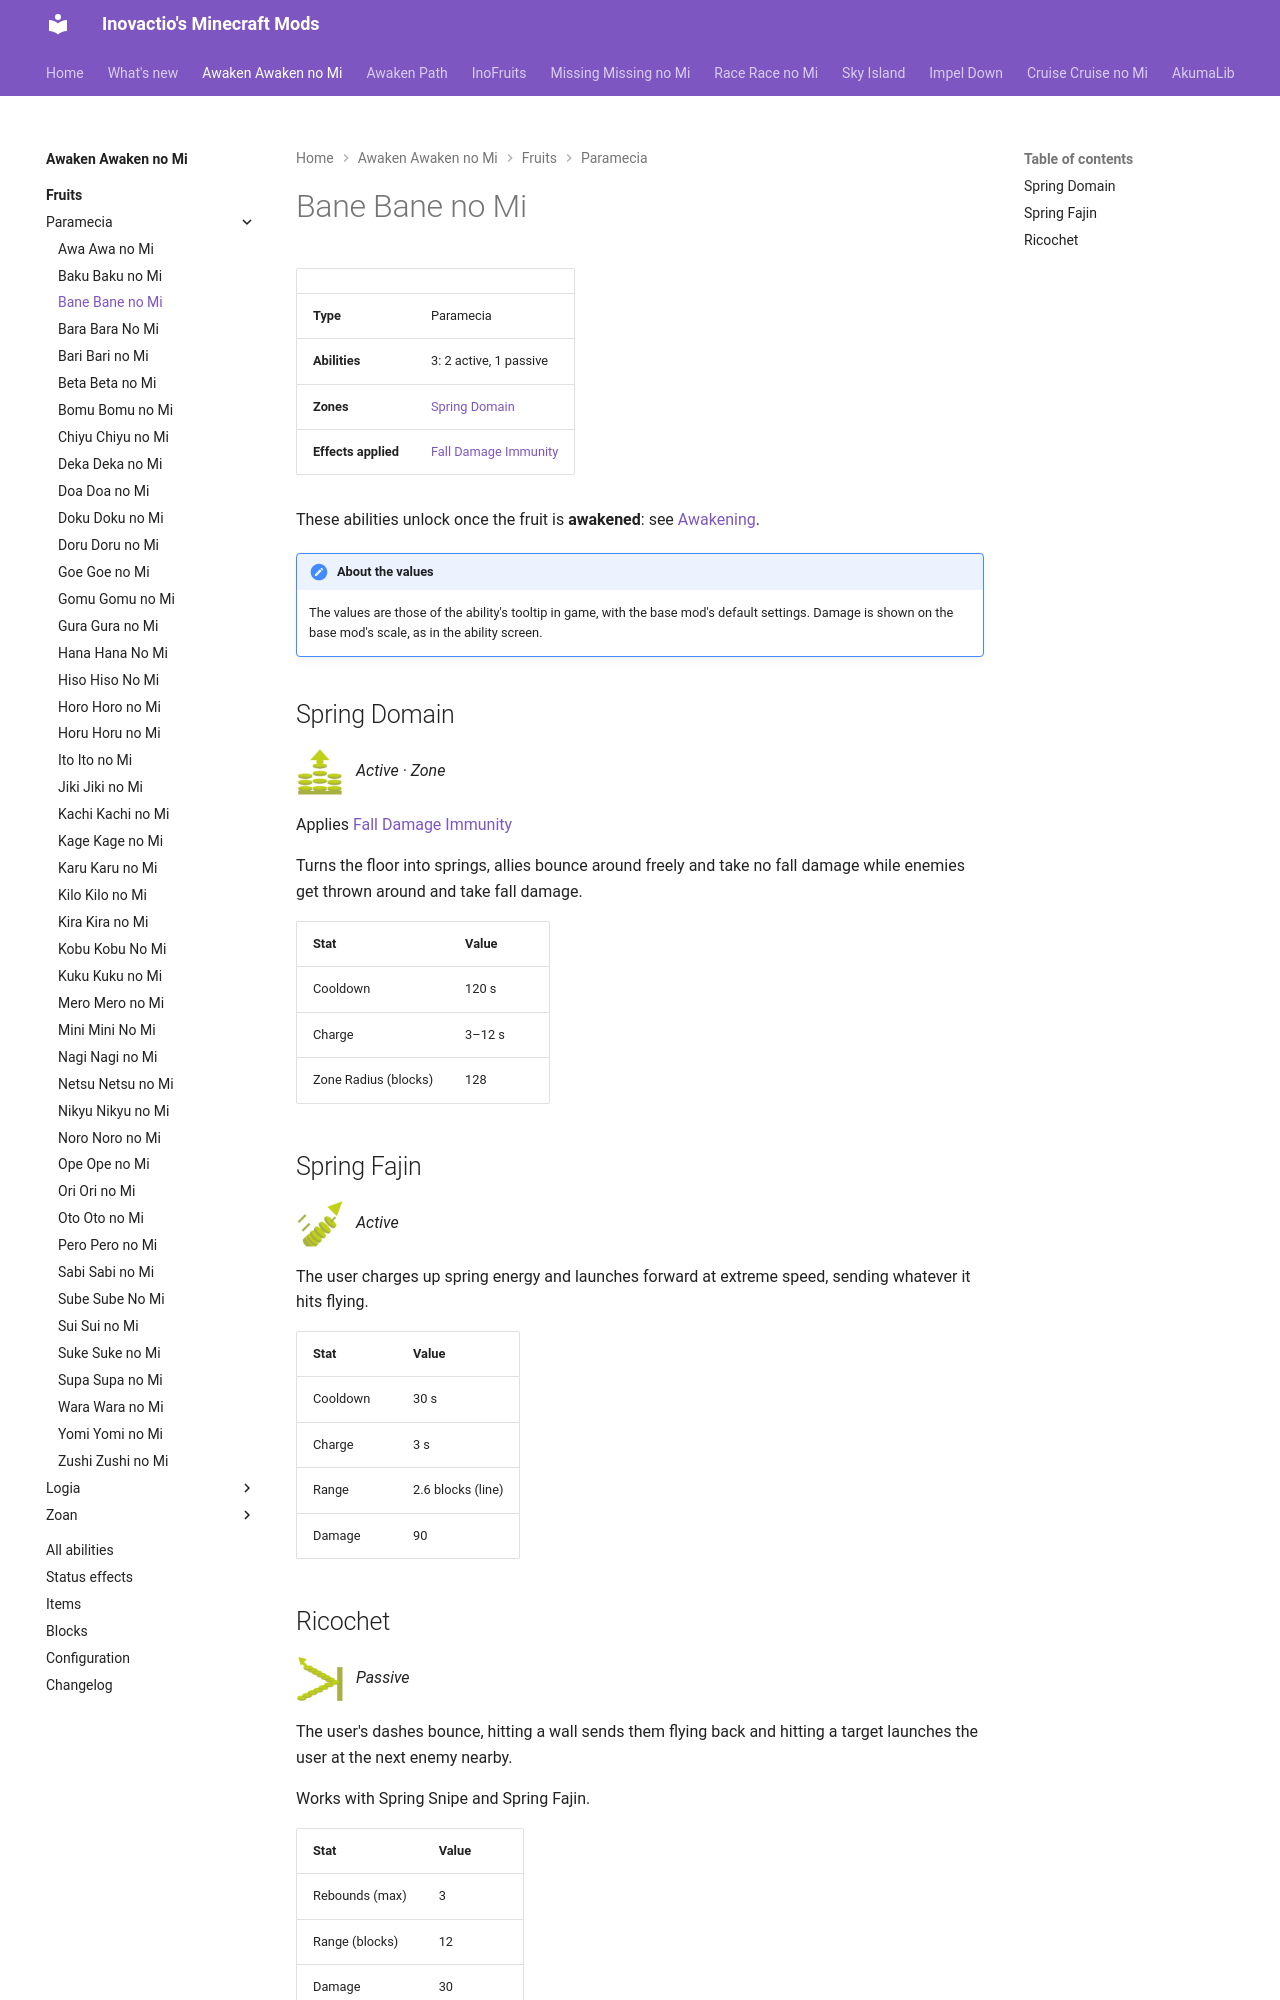

repository: Inovactio/inovactio.github.io · page: mods/awaken-awaken-no-mi/fruits/bane-bane-no-mi/index.html · generator: mkdocs

# Bane Bane no Mi

| | |
|---|---|
| **Type** | Paramecia |
| **Abilities** | 3: 2 active, 1 passive |
| **Zones** | [Spring Domain](#spring-domain) |
| **Effects applied** | [Fall Damage Immunity](../effects.md#effect-fall-damage-immunity) |

These abilities unlock once the fruit is **awakened**: see [Awakening](../index.md#getting-started).

!!! note "About the values"
    The values are those of the ability's tooltip in game, with the base mod's default settings. Damage is shown on the base mod's scale, as in the ability screen.

## Spring Domain { #spring-domain }

![](../abilities/spring-domain.png){ .ability-icon } *Active · Zone*

Applies [Fall Damage Immunity](../effects.md#effect-fall-damage-immunity)

Turns the floor into springs, allies bounce around freely and take no fall damage while enemies get thrown around and take fall damage.

| Stat | Value |
|---|---|
| Cooldown | 120 s |
| Charge | 3–12 s |
| Zone Radius (blocks) | 128 |

## Spring Fajin { #spring-fajin }

![](../abilities/spring-fajin.png){ .ability-icon } *Active*

The user charges up spring energy and launches forward at extreme speed, sending whatever it hits flying.

| Stat | Value |
|---|---|
| Cooldown | 30 s |
| Charge | 3 s |
| Range | 2.6 blocks (line) |
| Damage | 90 |
